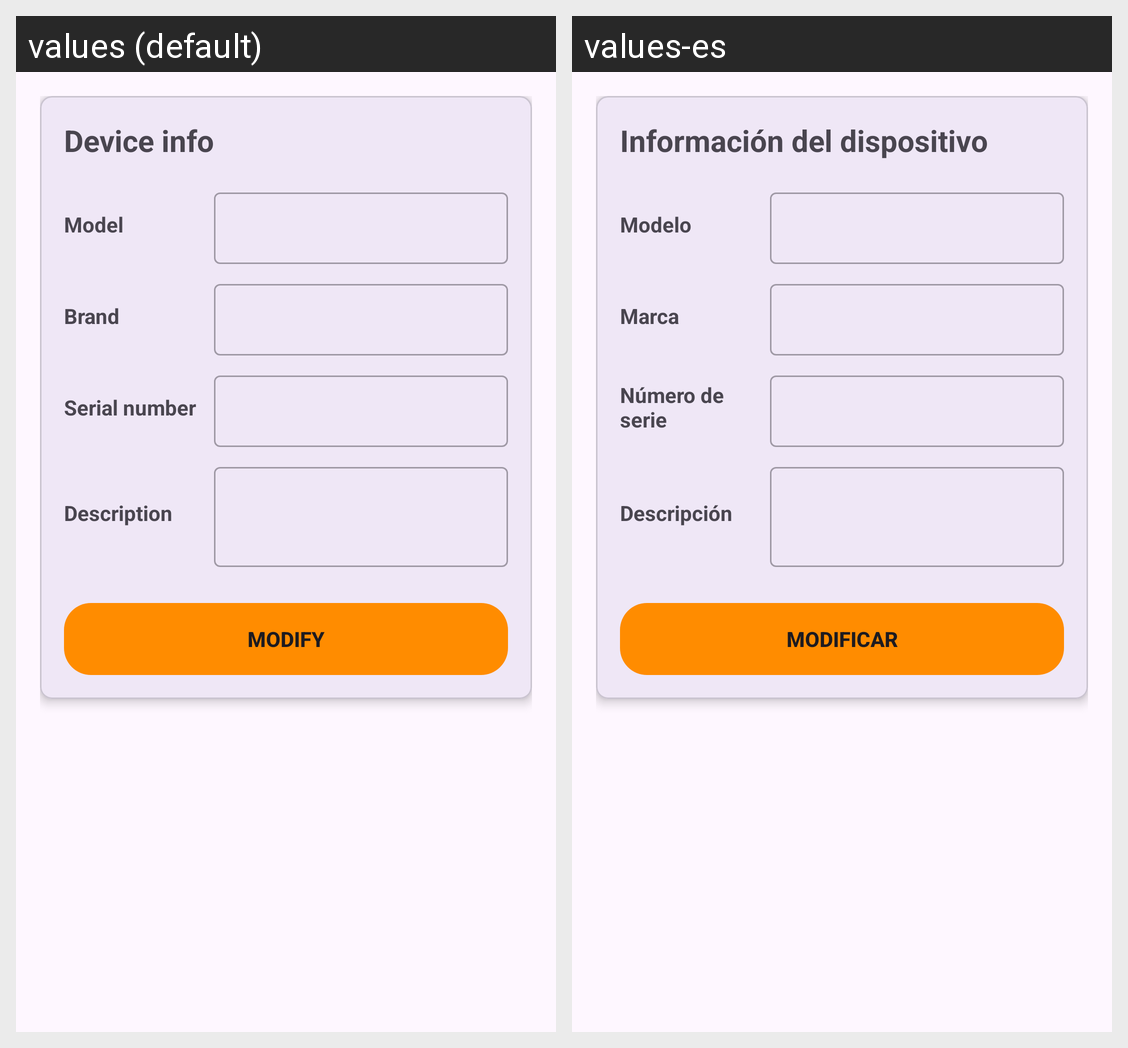

The Android screen above is rendered under two locales of the same app. Produce the string resources it draws, with the default and per-locale values.
Android screen res/layout/fragment_modify_device.xml rendered under 2 locales, left to right: values (default), values-es. Device: Nexus 5 (rendered at 1080×1920; each locale shown at half size, 540×960, under a caption strip naming it); theme Theme.FixLab.
Strings drawn on this screen, with the default value and each locale's value (text and hints the layout hard-codes, and strings that could not be matched under every locale, appear in the picture but are not listed):

device_info
  values: Device info
  values-es: Información del dispositivo

model
  values: Model
  values-es: Modelo

brand
  values: Brand
  values-es: Marca

serial_number
  values: Serial number
  values-es: Número de serie

description
  values: Description
  values-es: Descripción

modify_name
  values: Modify
  values-es: Modificar
